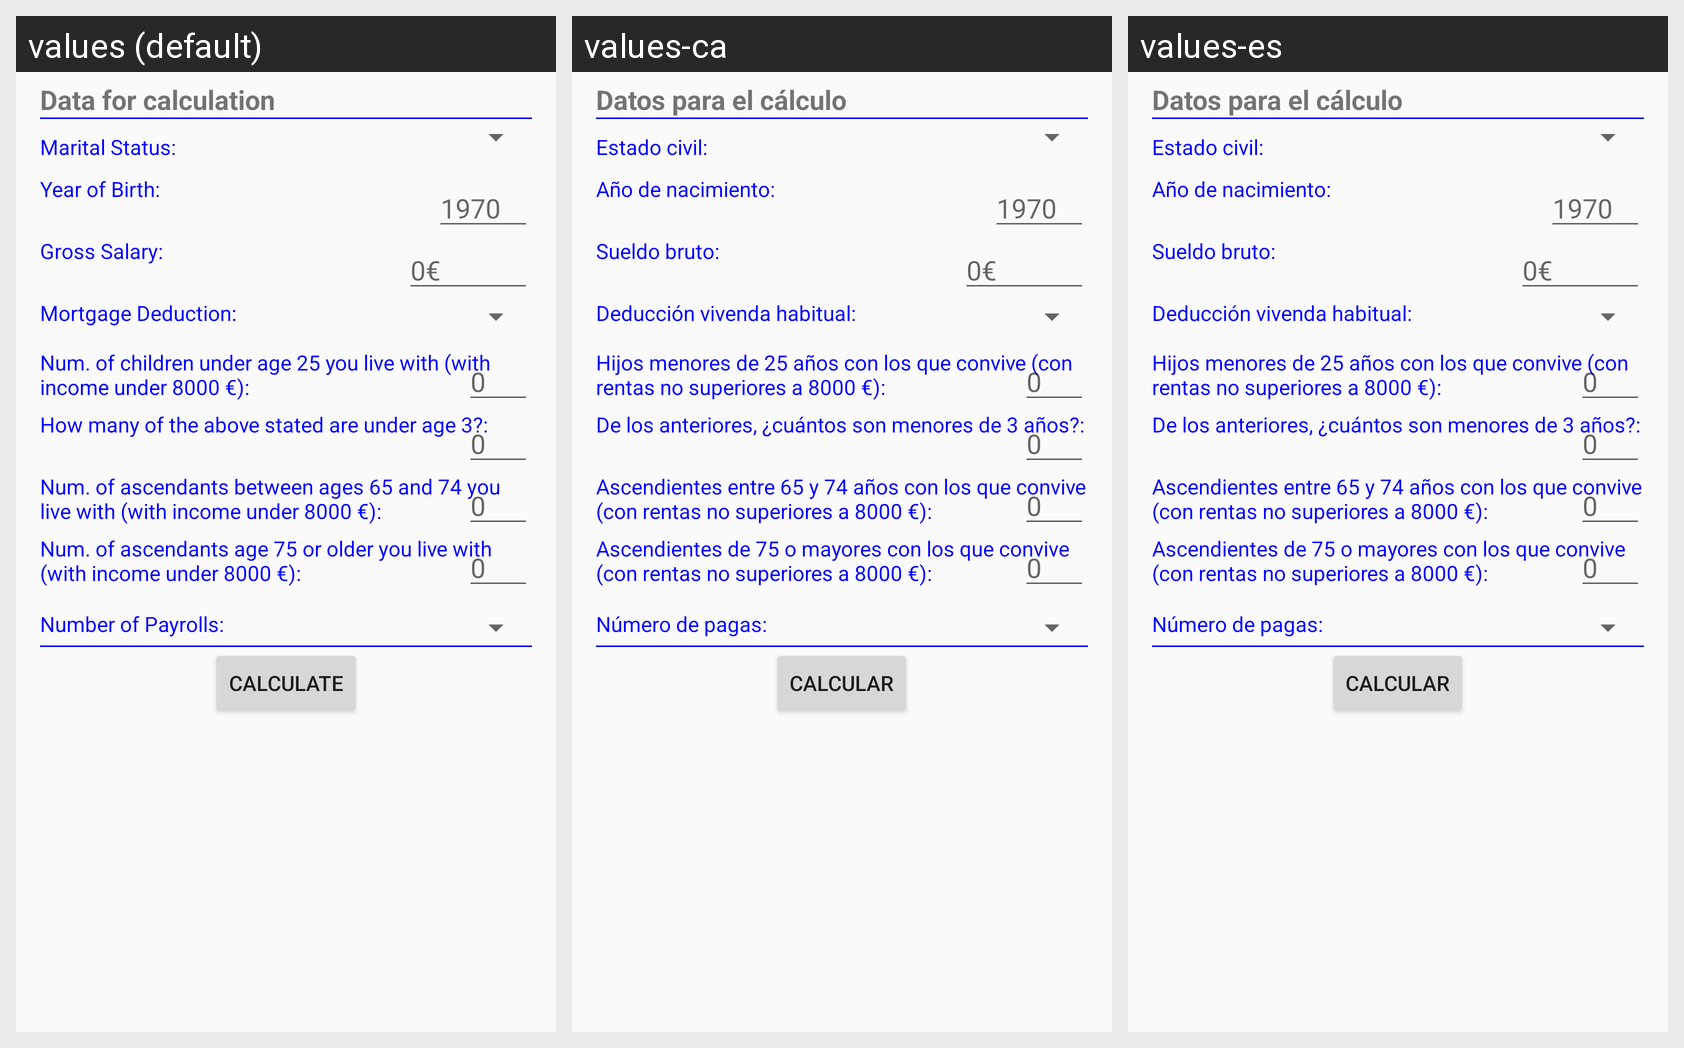

Translations of the strings shown on this Android screen, per locale in the grid:
Android screen res/layout/activity_principal_antigua.xml rendered under 3 locales, left to right: values (default), values-ca, values-es. Device: Nexus 5 (rendered at 1080×1920; each locale shown at half size, 540×960, under a caption strip naming it); theme AppTheme.
Strings drawn on this screen, with the default value and each locale's value (text and hints the layout hard-codes appear in the picture but are not listed):

opciones
  values: Data for calculation
  values-ca: Datos para el cálculo
  values-es: Datos para el cálculo

estado_civil
  values: Marital Status:
  values-ca: Estado civil:
  values-es: Estado civil:

anyo_nacimiento
  values: Year of Birth:
  values-ca: Año de nacimiento:
  values-es: Año de nacimiento:

sueldo_bruto_anual
  values: Gross Salary:
  values-ca: Sueldo bruto:
  values-es: Sueldo bruto:

deduccion
  values: Mortgage Deduction:
  values-ca: Deducción vivenda habitual:
  values-es: Deducción vivenda habitual:

hijos1
  values: Num. of children under age 25 you live with (with income under 8000 €):
  values-ca: Hijos menores de 25 años con los que convive (con rentas no superiores a 8000 €):
  values-es: Hijos menores de 25 años con los que convive (con rentas no superiores a 8000 €):

hijos2
  values: How many of the above stated are under age 3?:
  values-ca: De los anteriores, ¿cuántos son menores de 3 años?:
  values-es: De los anteriores, ¿cuántos son menores de 3 años?:

asc1
  values: Num. of ascendants between ages 65 and 74 you live with (with income under 8000 €):
  values-ca: Ascendientes entre 65 y 74 años con los que convive (con rentas no superiores a 8000 €):
  values-es: Ascendientes entre 65 y 74 años con los que convive (con rentas no superiores a 8000 €):

asc2
  values: Num. of ascendants age 75 or older you live with (with income under 8000 €):
  values-ca: Ascendientes de 75 o mayores con los que convive (con rentas no superiores a 8000 €):
  values-es: Ascendientes de 75 o mayores con los que convive (con rentas no superiores a 8000 €):

pagas
  values: Number of Payrolls:
  values-ca: Número de pagas:
  values-es: Número de pagas:

calcular_boton
  values: Calculate
  values-ca: Calcular
  values-es: Calcular
